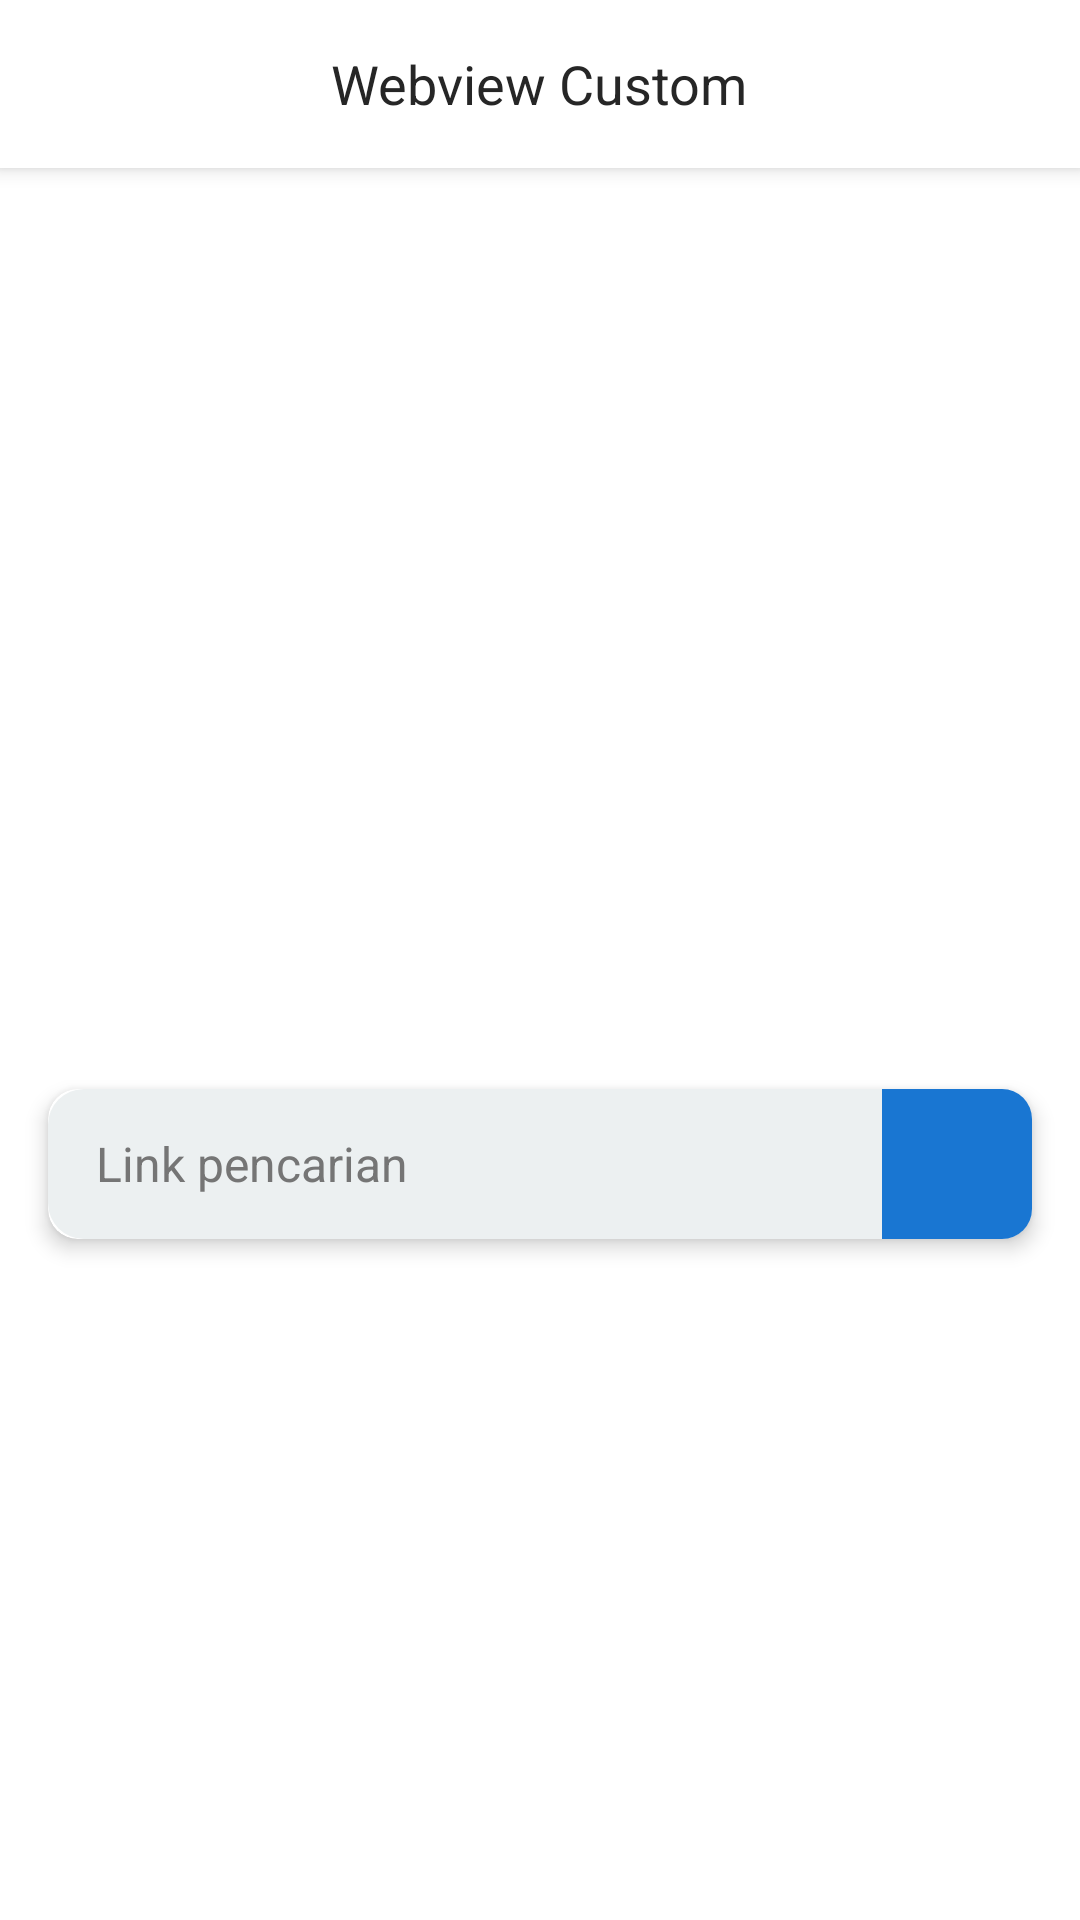

The Android layout XML behind this screen, and the referenced resources:
<!-- AndroidManifest.xml: application theme AppTheme -->
<!-- res/layout/activity_main.xml -->
<?xml version="1.0" encoding="utf-8"?>
<android.support.design.widget.CoordinatorLayout xmlns:android="http://schemas.android.com/apk/res/android"
    xmlns:ads="http://schemas.android.com/apk/res-auto"
    xmlns:app="http://schemas.android.com/apk/res-auto"
    xmlns:card_view="http://schemas.android.com/apk/res-auto"
    xmlns:tools="http://schemas.android.com/tools"
    android:id="@+id/CoordinatorAtas"
    android:layout_width="match_parent"
    android:layout_height="match_parent"
    android:background="@color/white">

    <android.support.design.widget.AppBarLayout
        android:id="@+id/app_bar_layout"
        android:layout_width="match_parent"
        android:layout_height="wrap_content"
        android:theme="@style/ThemeOverlay.AppCompat.Dark.ActionBar">

        <android.support.design.widget.CollapsingToolbarLayout
            android:layout_width="match_parent"
            android:layout_height="wrap_content"
            android:fitsSystemWindows="true"
            app:contentScrim="?attr/colorPrimary"
            app:expandedTitleTextAppearance="@android:color/transparent"
            app:layout_scrollFlags="exitUntilCollapsed|snap">

            <android.support.v7.widget.Toolbar
                android:id="@+id/toolbar"
                android:layout_width="match_parent"
                android:layout_height="?attr/actionBarSize"
                android:layout_alignParentStart="true"
                android:layout_alignParentTop="true"
                android:background="@color/colorPrimary"
                android:minHeight="?attr/actionBarSize"
                android:theme="@style/BlackTheme"
                app:layout_collapseMode="pin"
                app:popupTheme="@style/Theme.AppCompat.Light" />

            <TextView
                android:id="@+id/titleBar"
                android:layout_width="wrap_content"
                android:layout_height="?attr/actionBarSize"
                android:layout_gravity="center"
                android:background="@color/colorPrimary"
                android:gravity="center"
                android:text="@string/app_name"
                android:textColor="@color/blackThema"
                android:textSize="18sp"
                app:layout_collapseMode="pin" />
        </android.support.design.widget.CollapsingToolbarLayout>

    </android.support.design.widget.AppBarLayout>

    <LinearLayout
        android:layout_width="match_parent"
        android:layout_height="match_parent"
        android:gravity="center"
        android:orientation="vertical"
        app:layout_behavior="@string/appbar_scrolling_view_behavior">

        <ImageView
            android:layout_width="match_parent"
            android:layout_height="80dp"
            android:src="@drawable/google" />

        <android.support.v7.widget.CardView
            android:layout_width="match_parent"
            android:layout_height="wrap_content"
            android:layout_alignParentBottom="true"
            android:layout_margin="16dp"
           card_view:cardCornerRadius="10dp"
            card_view:cardElevation="4dp">

            <RelativeLayout
                android:layout_width="match_parent"
                android:layout_height="50dp"
                android:background="@drawable/gray_rounded_shape"
                android:orientation="horizontal">

                <EditText
                    android:id="@+id/edit_text"
                    android:layout_width="match_parent"
                    android:layout_height="wrap_content"
                    android:layout_centerInParent="true"
                    android:layout_marginLeft="8dp"
                    android:layout_toStartOf="@id/imgSearch"
                    android:background="@color/backgroundTab"
                    android:hint="Link pencarian"
                    android:inputType="text"
                    android:maxLines="1"
                    android:padding="8dp"
                    android:scrollIndicators="right"
                    android:scrollbarStyle="outsideOverlay"
                    android:scrollbars="vertical"
                    android:textColor="@color/blackThema"
                    android:textColorHint="@color/textColorSecondary"
                    android:textSize="16sp" />

                <ImageView
                    android:id="@+id/imgSearch"
                    android:layout_width="50dp"
                    android:layout_height="50dp"
                    android:layout_alignParentEnd="true"
                    android:layout_centerVertical="true"
                    android:background="@color/blueThema"
                    android:padding="8dp"
                    android:src="@drawable/ic_search_gray_24dp" />

            </RelativeLayout>

        </android.support.v7.widget.CardView>
    </LinearLayout>
</android.support.design.widget.CoordinatorLayout>
<!-- resources referenced by this layout -->
<resources>
  <color name="backgroundTab">#ecf0f1</color>
  <color name="blackThema">#262626</color>
  <color name="blueThema">#1976d2</color>
  <color name="colorPrimary">#FFFFFF</color>
  <color name="textColorSecondary">#757575</color>
  <color name="white">#ffffff</color>
  <!-- drawable gray_rounded_shape (drawable) -->
  <?xml version="1.0" encoding="utf-8"?>
  <selector xmlns:android="http://schemas.android.com/apk/res/android">
      <item>
          <shape android:shape="rectangle">
              <solid android:color="@color/backgroundTab" />
              <corners android:radius="12dp"/>
          </shape>
      </item>
  </selector>
  <string name="app_name">Webview Custom</string>
  <style name="BlackTheme" parent="Theme.AppCompat.NoActionBar">
          <item name="overlapAnchor">false</item>
          <item name="android:dropDownVerticalOffset">?attr/actionBarSize</item>
          <item name="android:overlapAnchor" tools:targetApi="lollipop">false</item>
          <item name="android:textColorPrimary">@color/colorText</item>
          <item name="android:textColorHint">@color/backgroundTab2</item>
          <item name="actionMenuTextColor">@color/colorText</item>
          <item name="android:windowLightStatusBar" tools:targetApi="m">true</item>
          <item name="android:textColorSecondary">@color/colorText</item>
      </style>
  <style name="AppTheme" parent="Theme.AppCompat.Light.NoActionBar">
          
          <item name="colorPrimary">@color/colorPrimary</item>
          <item name="colorPrimaryDark">@color/colorPrimaryDark</item>
          <item name="colorAccent">@color/colorAccent</item>
      </style>
  <color name="colorText">#292929</color>
  <color name="backgroundTab2">#dadada</color>
  <color name="colorPrimaryDark">#FFFFFF</color>
  <color name="colorAccent">#b40505</color>
</resources>
